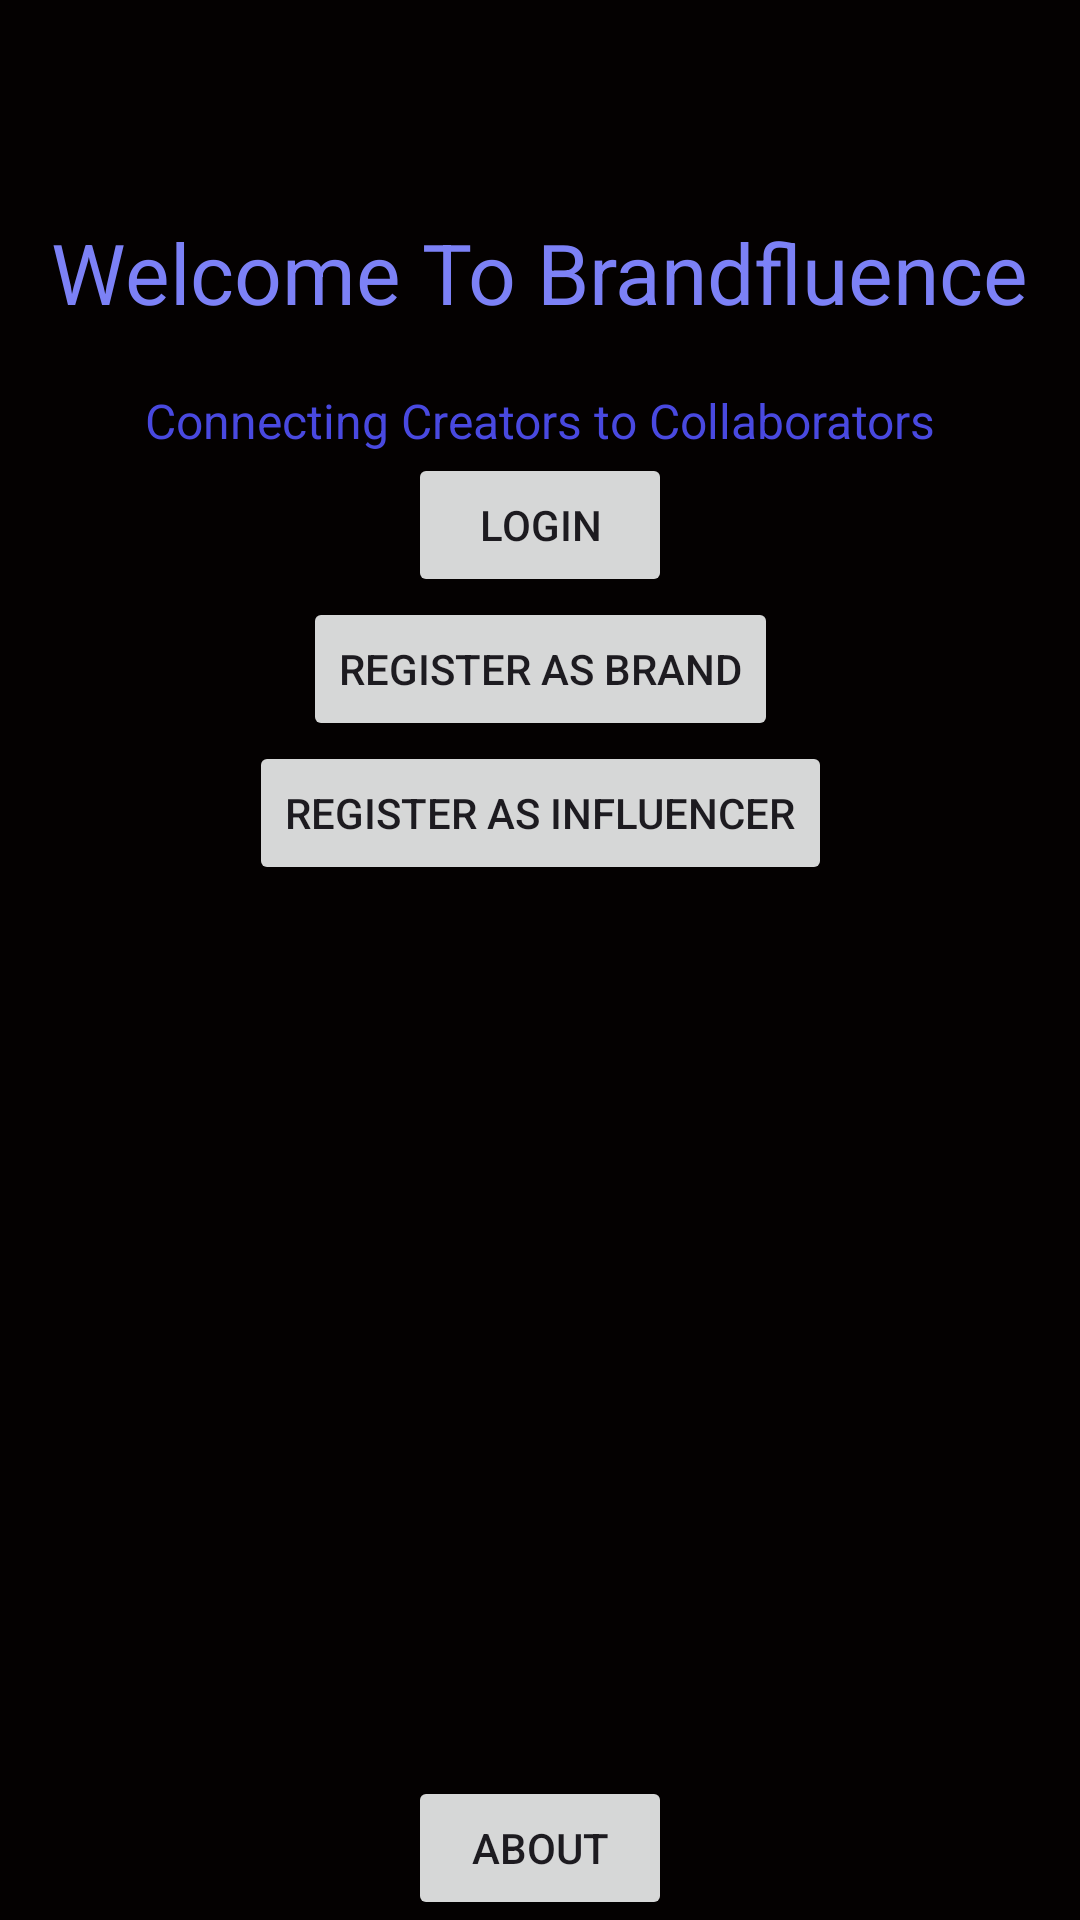

This screen was rendered from an Android layout file. Write that file and the resources it references.
<!-- AndroidManifest.xml: application theme Theme.BrandFluenceAndroid -->
<!-- res/layout/activity_start_page.xml -->
<?xml version="1.0" encoding="utf-8"?>
<androidx.constraintlayout.widget.ConstraintLayout xmlns:android="http://schemas.android.com/apk/res/android"
    xmlns:app="http://schemas.android.com/apk/res-auto"
    xmlns:tools="http://schemas.android.com/tools"
    android:id="@+id/main"
    android:layout_width="match_parent"
    android:layout_height="match_parent"
    android:background="#040101"
    tools:context=".MainActivity">

    <TextView
        android:id="@+id/textView2"
        android:layout_width="wrap_content"
        android:layout_height="wrap_content"
        android:layout_marginTop="20dp"
        android:text="Connecting Creators to Collaborators"
        android:textColor="#4949E0"
        android:textSize="16sp"
        app:layout_constraintEnd_toEndOf="parent"
        app:layout_constraintStart_toStartOf="parent"
        app:layout_constraintTop_toBottomOf="@+id/textView" />

    <TextView
        android:id="@+id/textView"
        android:layout_width="wrap_content"
        android:layout_height="wrap_content"
        android:layout_marginTop="72dp"
        android:text="Welcome To Brandfluence"
        android:textColor="#7C81F6"
        android:textSize="28sp"
        app:layout_constraintEnd_toEndOf="parent"
        app:layout_constraintStart_toStartOf="parent"
        app:layout_constraintTop_toTopOf="parent" />

    <Button
        android:id="@+id/btnLogin"
        android:layout_width="wrap_content"
        android:layout_height="wrap_content"
        android:text="Login"
        app:layout_constraintTop_toBottomOf="@+id/textView2"
        app:layout_constraintStart_toStartOf="parent"
        app:layout_constraintEnd_toEndOf="parent" />

    <Button
        android:id="@+id/btnRegisterBrand"
        android:layout_width="wrap_content"
        android:layout_height="wrap_content"
        android:text="Register as BRAND"
        app:layout_constraintTop_toBottomOf="@+id/btnLogin"
        app:layout_constraintStart_toStartOf="parent"
        app:layout_constraintEnd_toEndOf="parent" />

    <Button
        android:id="@+id/btnRegisterInfluencer"
        android:layout_width="wrap_content"
        android:layout_height="wrap_content"
        android:text="Register as INFLUENCER"
        app:layout_constraintTop_toBottomOf="@+id/btnRegisterBrand"
        app:layout_constraintStart_toStartOf="parent"
        app:layout_constraintEnd_toEndOf="parent" />

    <Button
        android:id="@+id/btnAbout"
        android:layout_width="wrap_content"
        android:layout_height="wrap_content"
        android:text="About"
        app:layout_constraintBottom_toBottomOf="parent"
        app:layout_constraintStart_toStartOf="parent"
        app:layout_constraintEnd_toEndOf="parent" />

    
    <FrameLayout
        android:id="@+id/fragment_container"
        android:layout_width="0dp"
        android:layout_height="0dp"
        app:layout_constraintTop_toTopOf="parent"
        app:layout_constraintBottom_toBottomOf="parent"
        app:layout_constraintStart_toStartOf="parent"
        app:layout_constraintEnd_toEndOf="parent" />


</androidx.constraintlayout.widget.ConstraintLayout>
<!-- resources referenced by this layout -->
<resources>
  <style name="Theme.BrandFluenceAndroid" parent="Base.Theme.BrandFluenceAndroid" />
  <style name="Base.Theme.BrandFluenceAndroid" parent="Theme.Material3.DayNight.NoActionBar">
          
          
          <item name="android:textColorHint">#4949E0</item>
      </style>
</resources>
